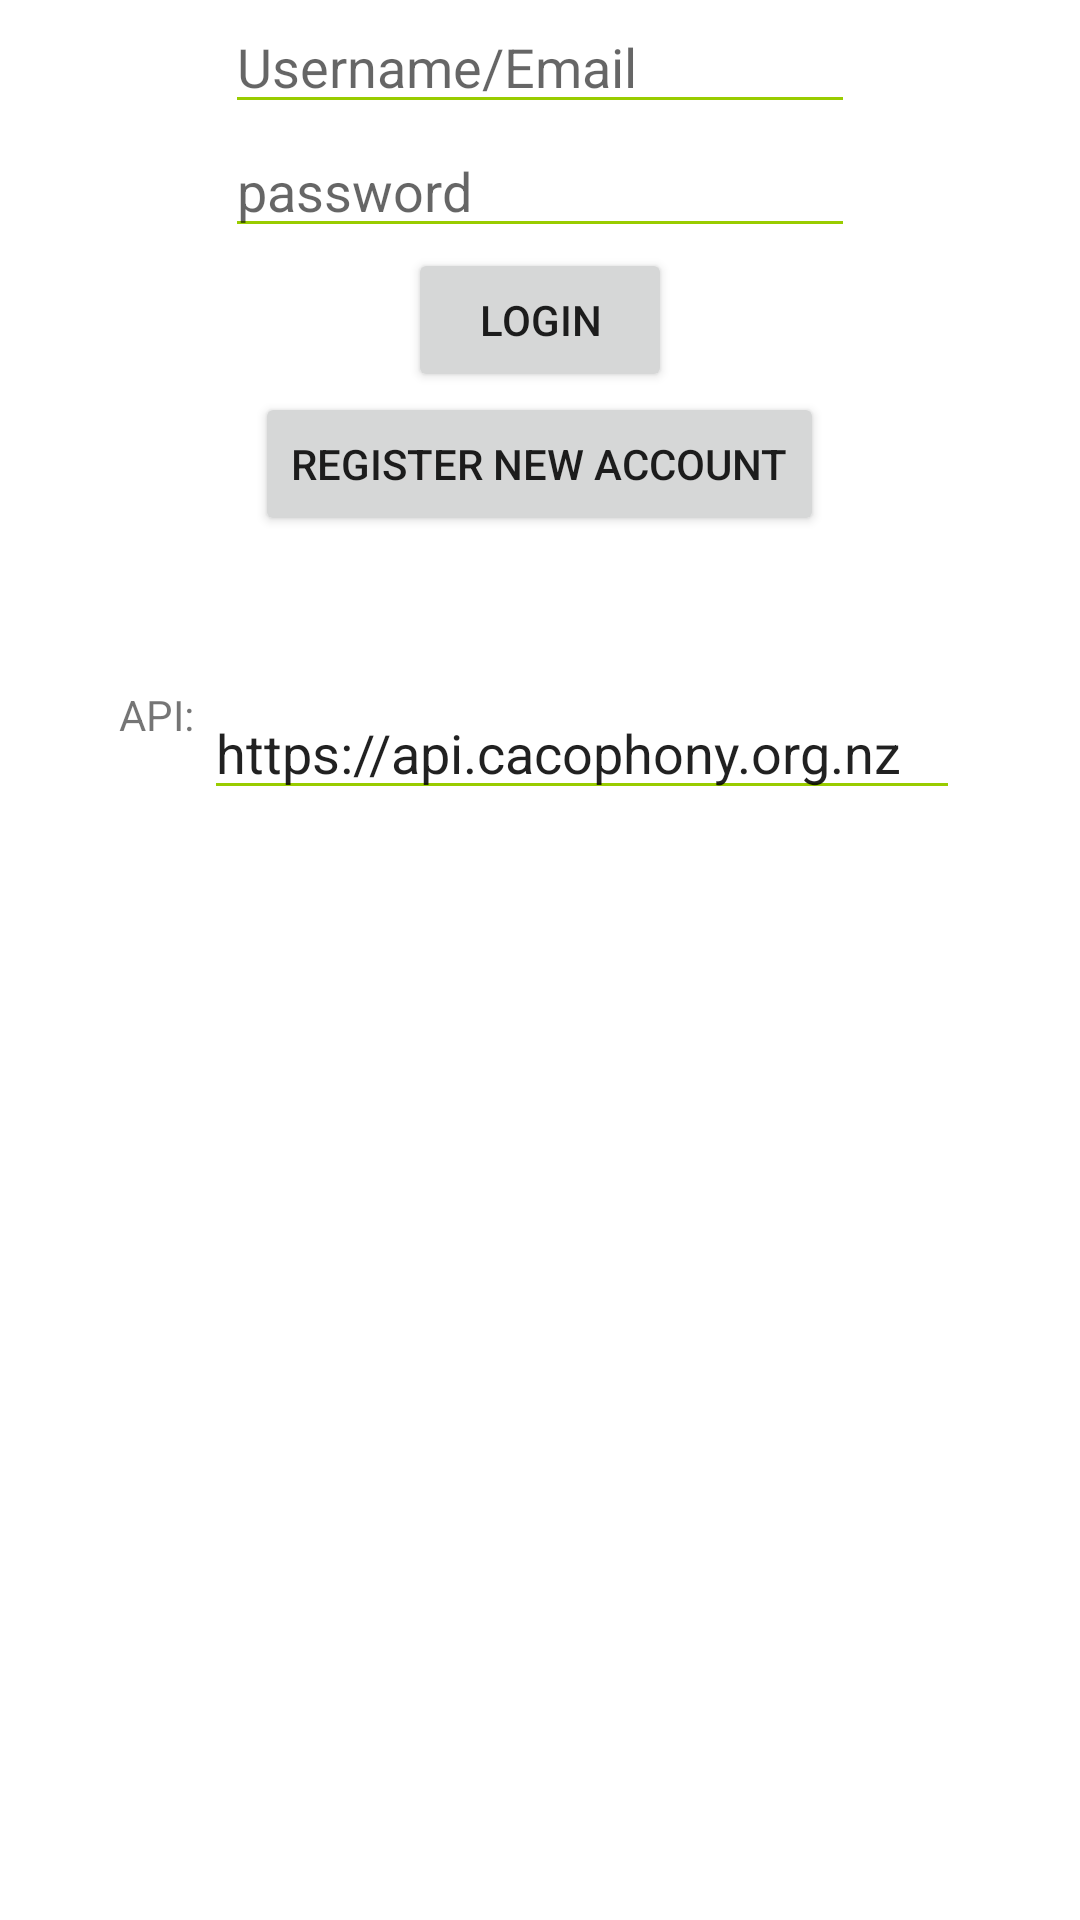

Android layout source for this screen:
<!-- AndroidManifest.xml: application theme AppTheme -->
<!-- res/layout/activity_login_screen.xml -->
<?xml version="1.0" encoding="utf-8"?>
<android.support.constraint.ConstraintLayout xmlns:android="http://schemas.android.com/apk/res/android"
    xmlns:app="http://schemas.android.com/apk/res-auto"
    xmlns:tools="http://schemas.android.com/tools"
    android:layout_width="match_parent"
    android:layout_height="match_parent"
    tools:context=".LoginScreen">

    <LinearLayout
        android:layout_width="match_parent"
        android:layout_height="match_parent"
        android:orientation="vertical">


        <EditText
            android:id="@+id/username_email_login"
            android:layout_width="wrap_content"
            android:layout_height="wrap_content"
            android:backgroundTint="@android:color/holo_green_light"
            android:ems="10"
            android:inputType="text"
            android:hint="Username/Email"
            android:layout_gravity="center"
            tools:layout_editor_absoluteX="84dp"
            tools:layout_editor_absoluteY="104dp" />

        <EditText
            android:id="@+id/password_login"
            android:layout_width="wrap_content"
            android:layout_height="wrap_content"
            android:ems="10"
            android:inputType="textPassword"
            android:layout_gravity="center"
            android:hint="password"
            android:backgroundTint="@android:color/holo_green_light"
            tools:layout_editor_absoluteX="84dp"
            tools:layout_editor_absoluteY="162dp" />

        <Button
            android:id="@+id/login_button"
            android:layout_width="wrap_content"
            android:layout_height="wrap_content"
            android:text="Login"
            android:layout_gravity="center"
            android:onClick="login"
            tools:layout_editor_absoluteX="138dp"
            tools:layout_editor_absoluteY="230dp" />

        <Button
            android:id="@+id/register_button"
            android:layout_width="wrap_content"
            android:layout_height="wrap_content"
            android:text="Register new account"
            android:layout_gravity="center"
            tools:layout_editor_absoluteX="138dp"
            tools:layout_editor_absoluteY="230dp" />

        <LinearLayout
            android:layout_marginTop="50dp"
            android:layout_width="wrap_content"
            android:layout_height="wrap_content"
            android:layout_gravity="center"
            android:orientation="horizontal">

            <TextView
                android:layout_width="match_parent"
                android:layout_height="wrap_content"
                android:text="API: "/>

            <EditText
                android:id="@+id/api_url_input"
                android:layout_width="wrap_content"
                android:layout_height="wrap_content"
                android:ems="12"
                android:inputType="textUri"
                android:text="https://api.cacophony.org.nz"
                android:backgroundTint="@android:color/holo_green_light"
                android:layout_gravity="center"
                tools:layout_editor_absoluteX="84dp"
                tools:layout_editor_absoluteY="104dp" />



        </LinearLayout>


    </LinearLayout>

</android.support.constraint.ConstraintLayout>
<!-- resources referenced by this layout -->
<resources>

</resources>
